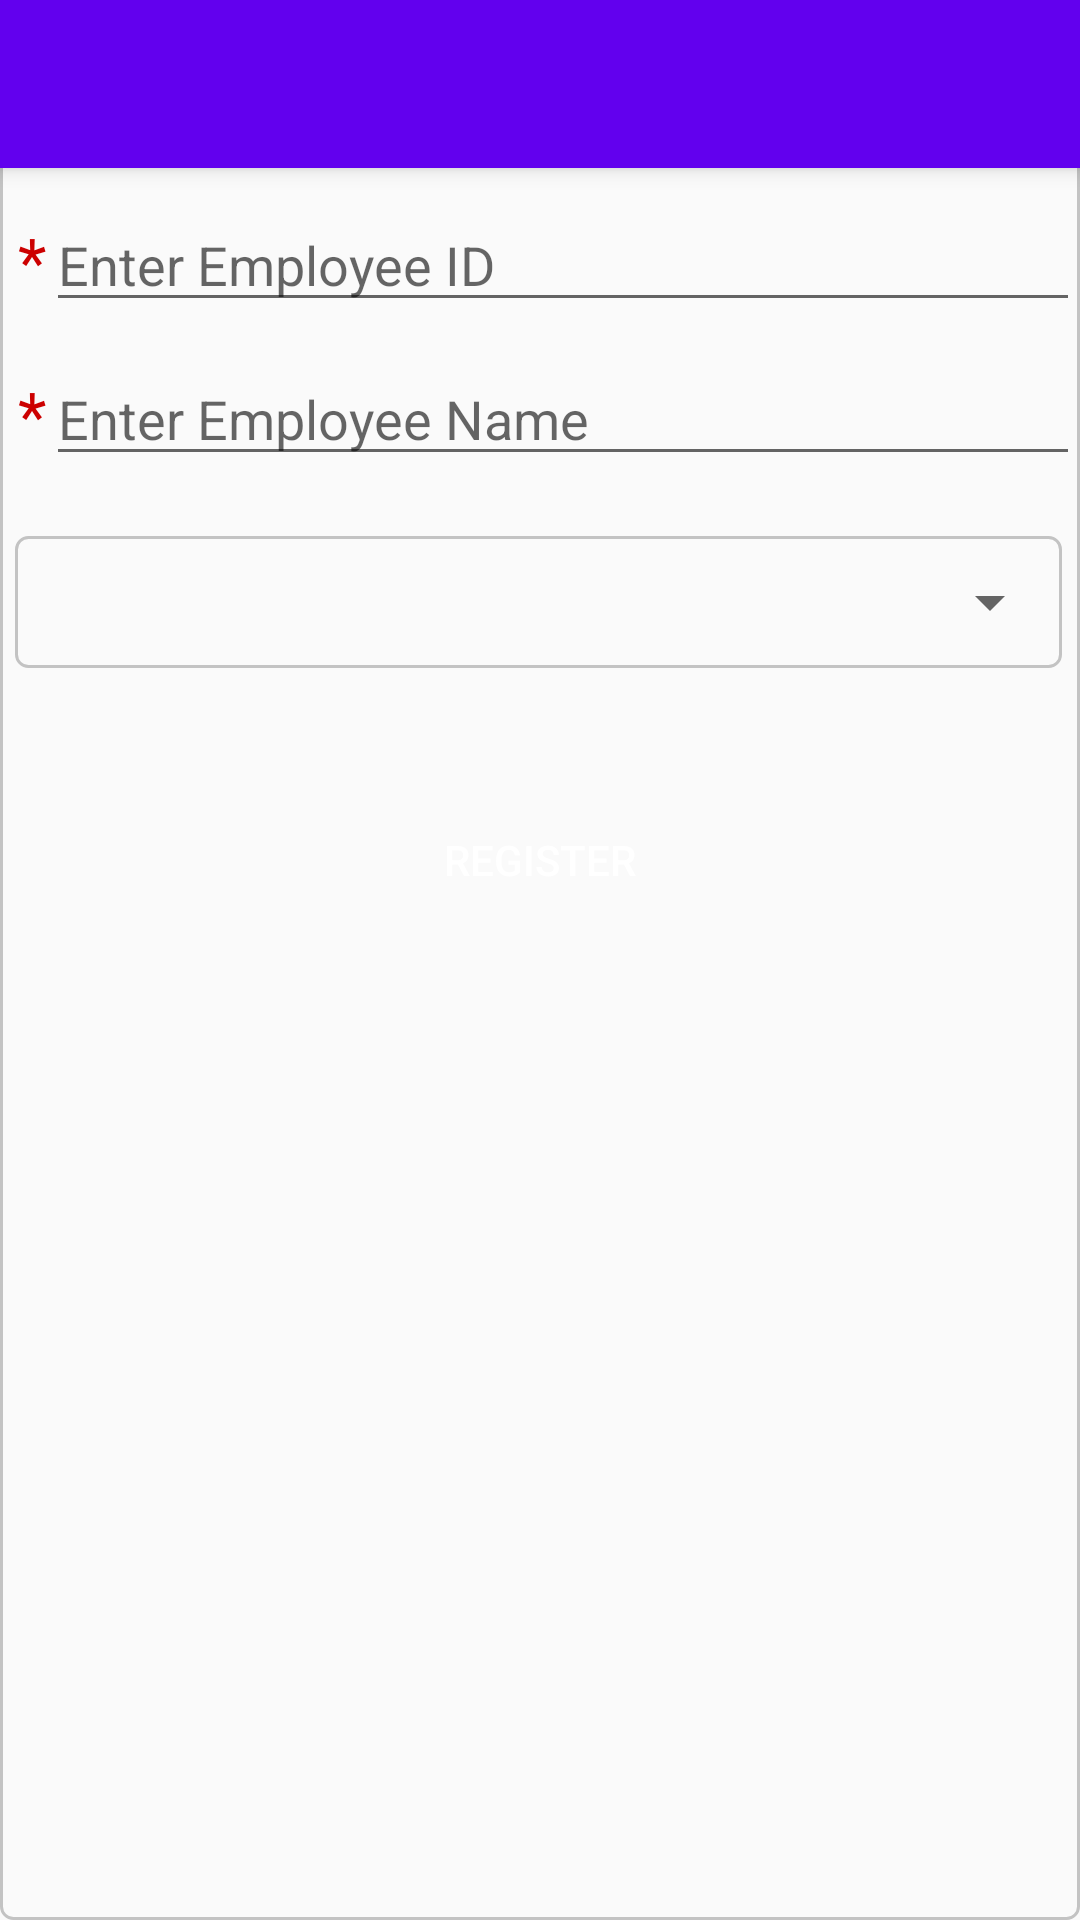

Layout XML and referenced resources for this Android screen:
<!-- AndroidManifest.xml: application theme AppTheme -->
<!-- res/layout/activity_employee_registration.xml -->
<?xml version="1.0" encoding="utf-8"?>
<LinearLayout xmlns:android="http://schemas.android.com/apk/res/android"
    xmlns:app="http://schemas.android.com/apk/res-auto"
    xmlns:tools="http://schemas.android.com/tools"
    android:layout_width="match_parent"
    android:layout_height="match_parent"
    android:orientation="vertical"
    android:background="@drawable/rounded_corner"
    tools:context="com.android.smarttest.views.EmployeeRegistrationActivity">

    <include
        android:id="@+id/app_bar"
        layout="@layout/material_toolbar" />

    <LinearLayout
        android:layout_width="match_parent"
        android:layout_height="wrap_content"
        android:orientation="horizontal">

        <TextView
            android:layout_width="wrap_content"
            android:layout_height="wrap_content"
            android:layout_marginTop="10dp"
            android:textSize="22sp"
            android:layout_marginLeft="6dp"
            android:textColor="@android:color/holo_red_dark"
            android:text="*" />

        <EditText
            android:id="@+id/emp_code"
            android:layout_width="match_parent"
            android:layout_height="wrap_content"
            android:layout_marginTop="10dp"
            android:hint="Enter Employee ID" />

    </LinearLayout>

    <LinearLayout
        android:layout_width="match_parent"
        android:layout_height="wrap_content"
        android:orientation="horizontal">

        <TextView
            android:layout_width="wrap_content"
            android:layout_height="wrap_content"
            android:layout_marginTop="10dp"
            android:textSize="22sp"
            android:layout_marginLeft="6dp"
            android:textColor="@android:color/holo_red_dark"
            android:text="*" />

        <EditText
            android:id="@+id/emp_name"
            android:layout_width="match_parent"
            android:layout_height="wrap_content"
            android:layout_marginTop="10dp"
            android:hint="Enter Employee Name" />

    </LinearLayout>


    <LinearLayout
        android:layout_width="match_parent"
        android:layout_height="wrap_content"
        android:layout_marginBottom="20dp"
        android:layout_marginLeft="5dp"
        android:layout_marginRight="6dp"
        android:layout_marginTop="20dp"
        android:background="@drawable/rounded_corner"
        android:orientation="vertical">

        <Spinner
            android:id="@+id/spinner_designation"
            android:layout_width="match_parent"
            android:layout_height="wrap_content"
            android:layout_marginBottom="10dp"
            android:layout_marginTop="10dp" />
    </LinearLayout>

    <Button
        android:id="@+id/btn_emp_register"
        android:layout_width="match_parent"
        android:layout_height="wrap_content"
        android:layout_marginLeft="6dp"
        android:layout_marginRight="6dp"
        android:layout_marginTop="20dp"
        android:background="@drawable/bcg_login"
        android:text="Register"
        android:textColor="#FFFFFF" />

</LinearLayout>
<!-- res/layout/material_toolbar.xml (included above) -->
<?xml version="1.0" encoding="utf-8"?>
<android.support.v7.widget.Toolbar xmlns:android="http://schemas.android.com/apk/res/android"
    xmlns:local="http://schemas.android.com/apk/res-auto"
    android:layout_width="match_parent"
    android:layout_height="wrap_content"
    android:minHeight="?attr/actionBarSize"
    android:background="?attr/colorPrimary"
    android:elevation="4dp"
    android:navigationIcon="@drawable/icon_material_navigation_back"
    local:theme="@style/ThemeOverlay.AppCompat.Dark.ActionBar"
    local:popupTheme="@style/ThemeOverlay.AppCompat.Light">


</android.support.v7.widget.Toolbar>
<!-- resources referenced by this layout -->
<resources>
  <!-- drawable rounded_corner (drawable) -->
  <?xml version="1.0" encoding="utf-8"?>
  <shape
      xmlns:android="http://schemas.android.com/apk/res/android"
      android:shape="rectangle"
      >
  
      
      <stroke
          android:width="1dp"
          android:color="#C3C3C3" >
      </stroke>
  
  
      
      <corners
          android:radius="4dp"   >
      </corners>
  
  </shape>
  <style name="AppTheme" parent="Theme.AppCompat.Light.NoActionBar">
          
          <item name="windowNoTitle">true</item>
          <item name="windowActionBar">false</item>
          <item name="colorPrimary">@color/colorPrimary</item>
          <item name="colorPrimaryDark">@color/colorPrimaryDark</item>
          <item name="colorAccent">@color/colorAccent</item>
      </style>
  <!-- not gathered from this repository: default colours our renderer supplied (Android Studio template values) -->
  <color name="colorPrimary">#FF6200EE</color>
  <color name="colorPrimaryDark">#FF3700B3</color>
  <color name="colorAccent">#FF03DAC5</color>
</resources>
